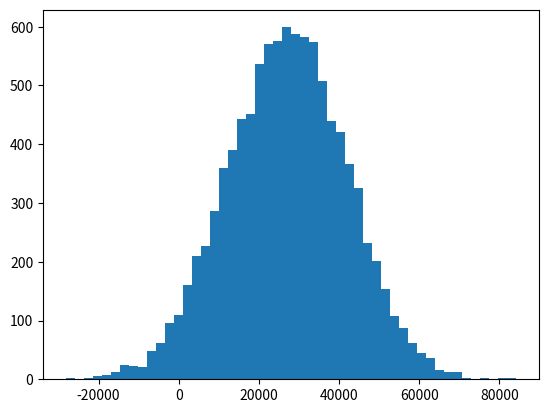

Write the Python code that produced this figure.
#Mean,Median,Mode and introducing Numpy.
#Mean Vs. Median
#Import numpy library
import numpy as np

incomes = np.random.normal(27000,15000,10000)
np.mean(incomes)

# We can segment the income data into 50 buckets and plot it as a histogram:
#Import matplotlib library for graph.
import matplotlib.pyplot as plt
plt.hist(incomes,50)
plt.show()

# Computing Median
np.median(incomes)

# Adding Bill Gates into the mix. Darn income ineuality.
incomes = np.append(incomes, [1000000000])

#Median Remains almost Same
np.median(incomes)

#Mean Changes distincity
np.mean(incomes)

